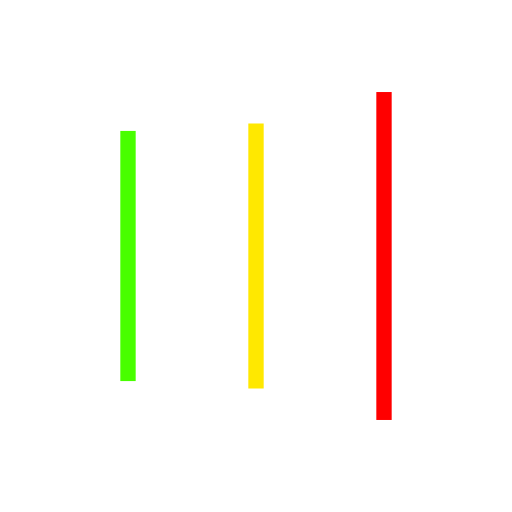
t = 0.00 s
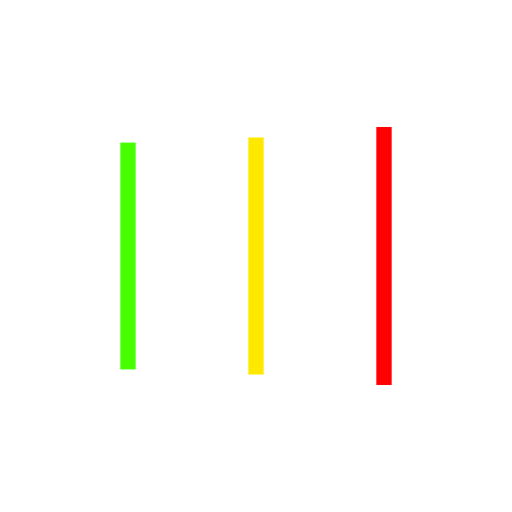
t = 0.13 s
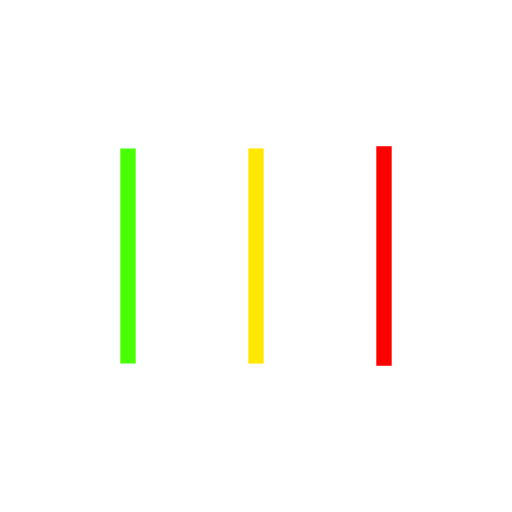
t = 0.38 s
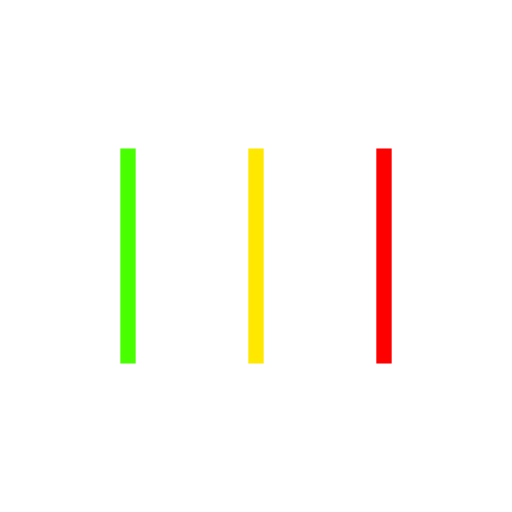
t = 0.50 s
t = 0.63 s: frame unchanged from t = 0.50 s, image omitted
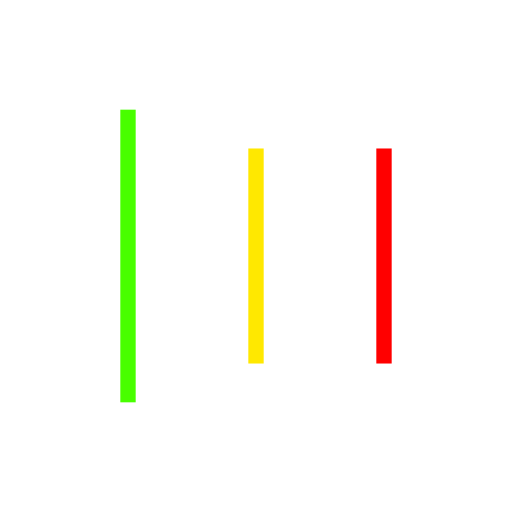
t = 0.88 s

The animated SVG that drew these frames (rendered in a browser with its animation timeline set to each time). Animation: 6 SMIL elements (animate=6); one cycle of 1.00 s, repeats indefinitely.

<svg xmlns="http://www.w3.org/2000/svg" viewBox="0 0 100 100" preserveAspectRatio="xMidYMid" width="91" height="91" style="shape-rendering: auto; display: block; background: rgb(255, 255, 255);" xmlns:xlink="http://www.w3.org/1999/xlink"><g><rect fill="#48ff00" height="42" width="3" y="29" x="23.5">
  <animate begin="-0.2s" keySplines="0 0.5 0.5 1;0 0.5 0.5 1" values="14.299999999999997;29;29" keyTimes="0;0.5;1" calcMode="spline" dur="1s" repeatCount="indefinite" attributeName="y"></animate>
  <animate begin="-0.2s" keySplines="0 0.5 0.5 1;0 0.5 0.5 1" values="71.4;42;42" keyTimes="0;0.5;1" calcMode="spline" dur="1s" repeatCount="indefinite" attributeName="height"></animate>
</rect>
<rect fill="#ffe800" height="42" width="3" y="29" x="48.5">
  <animate begin="-0.1s" keySplines="0 0.5 0.5 1;0 0.5 0.5 1" values="17.974999999999994;29;29" keyTimes="0;0.5;1" calcMode="spline" dur="1s" repeatCount="indefinite" attributeName="y"></animate>
  <animate begin="-0.1s" keySplines="0 0.5 0.5 1;0 0.5 0.5 1" values="64.05000000000001;42;42" keyTimes="0;0.5;1" calcMode="spline" dur="1s" repeatCount="indefinite" attributeName="height"></animate>
</rect>
<rect fill="#ff0000" height="42" width="3" y="29" x="73.5">
  <animate keySplines="0 0.5 0.5 1;0 0.5 0.5 1" values="17.974999999999994;29;29" keyTimes="0;0.5;1" calcMode="spline" dur="1s" repeatCount="indefinite" attributeName="y"></animate>
  <animate keySplines="0 0.5 0.5 1;0 0.5 0.5 1" values="64.05000000000001;42;42" keyTimes="0;0.5;1" calcMode="spline" dur="1s" repeatCount="indefinite" attributeName="height"></animate>
</rect><g></g></g><!-- [ldio] generated by https://loading.io --></svg>
